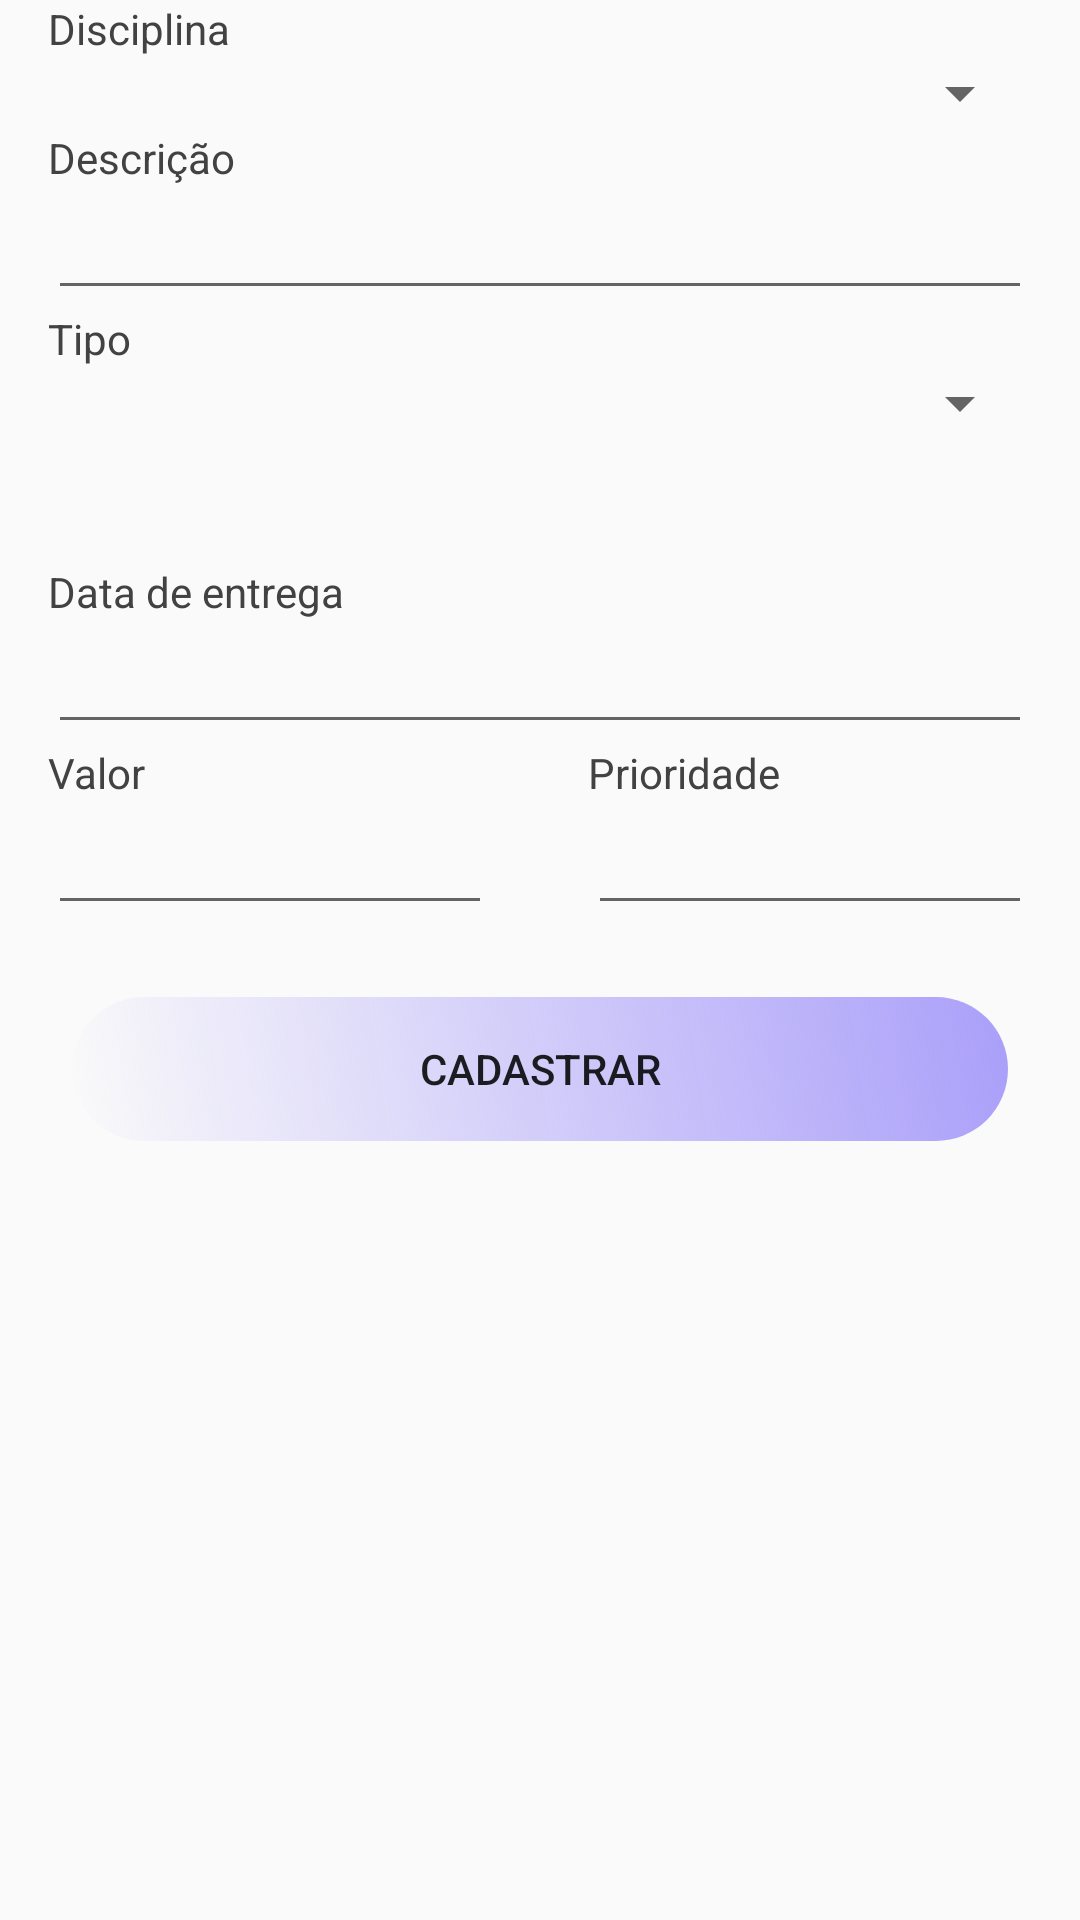

Here is an Android app screen rendered from its layout file. Give the layout XML and the strings, colors and styles it references.
<!-- AndroidManifest.xml: application theme AppTheme -->
<!-- res/layout/tela_cadastro_tarefa.xml -->
<?xml version="1.0" encoding="utf-8"?>
<ScrollView
    xmlns:android="http://schemas.android.com/apk/res/android"
    xmlns:tools="http://schemas.android.com/tools"
    android:layout_width="match_parent"
    android:layout_height="match_parent"
    android:orientation="vertical">

    <LinearLayout android:orientation="vertical"
        android:layout_height="match_parent"
        android:layout_width="match_parent">

    <TextView android:layout_height="wrap_content"
        android:layout_width="match_parent"
        android:text="Disciplina"
        android:textColor="@color/cardview_dark_background"
        android:layout_marginHorizontal="@dimen/activity_horizontal_margin"/>

    <Spinner
        android:layout_height="wrap_content"
        android:layout_width="match_parent"
        android:layout_marginHorizontal="@dimen/activity_horizontal_margin"
        android:id="@+id/spDisciplinaTarefa">
    </Spinner>

    <TextView android:layout_height="wrap_content"
        android:layout_width="match_parent"
        android:text="Descrição"
        android:textColor="@color/cardview_dark_background"
        android:layout_marginHorizontal="@dimen/activity_horizontal_margin"/>

    <EditText
        android:layout_height="wrap_content"
        android:layout_width="match_parent"
        android:layout_marginHorizontal="@dimen/activity_horizontal_margin"
        android:inputType="text"
        android:id="@+id/edDescricaoTarefa"/>



    <TextView
        android:layout_height="wrap_content"
        android:layout_width="match_parent"
        android:text="Tipo"
        android:textColor="@color/cardview_dark_background"
        android:layout_marginHorizontal="@dimen/activity_horizontal_margin"/>

    <Spinner
        android:layout_height="wrap_content"
        android:layout_width="match_parent"
        android:layout_marginHorizontal="@dimen/activity_horizontal_margin"
        android:id="@+id/spTiposTarefas">
    </Spinner>

    <EditText
        android:layout_height="wrap_content"
        android:layout_width="match_parent"
        android:layout_marginHorizontal="@dimen/activity_horizontal_margin"
        android:id="@+id/edOutrosTiposTarefa"
        android:inputType="text"
        android:enabled="false"
        android:visibility="invisible"/>


    <TextView
        android:layout_height="wrap_content"
        android:layout_width="match_parent"
        android:text="Data de entrega"
        android:textColor="@color/cardview_dark_background"
        android:layout_marginHorizontal="@dimen/activity_horizontal_margin"/>

    <EditText android:layout_height="wrap_content"
        android:layout_width="match_parent"
        android:layout_marginHorizontal="@dimen/activity_horizontal_margin"
        android:id="@+id/edDataEntrega"
        android:editable="false"/>


    <LinearLayout
        android:orientation="horizontal"
        android:layout_height="wrap_content"
        android:layout_width="match_parent">

    <TextView
        android:layout_height="wrap_content"
        android:layout_width="0dp"
        android:text="Valor"
        android:textColor="@color/cardview_dark_background"
        android:layout_marginHorizontal="@dimen/activity_horizontal_margin"
        android:layout_weight="1"/>

    <TextView
        android:layout_height="wrap_content"
        android:layout_width="0dp"
        android:text="Prioridade"
        android:textColor="@color/cardview_dark_background"
        android:layout_marginHorizontal="@dimen/activity_horizontal_margin"
        android:layout_weight="1"/>

</LinearLayout>


    <LinearLayout
        android:orientation="horizontal"
        android:layout_height="wrap_content"
        android:layout_width="match_parent">

    <EditText
        android:layout_height="wrap_content"
        android:layout_width="0dp"
        android:layout_marginHorizontal="@dimen/activity_horizontal_margin"
        android:id="@+id/edValorTarefas"
        android:inputType="numberDecimal"
        android:layout_weight="1"/>

    <EditText android:layout_height="wrap_content"
        android:layout_width="0dp"
        android:layout_marginHorizontal="@dimen/activity_horizontal_margin"
        android:id="@+id/edprioridadeTarefa"
        android:inputType="numberDecimal"
        android:layout_weight="1"/>

</LinearLayout>

    <Button
        android:layout_height="wrap_content"
        android:layout_width="match_parent"
        android:text="CADASTRAR"
        android:id="@+id/btCadastrarTarefa"
        android:background="@drawable/shape_botoes"
        android:layout_margin="@dimen/icon_bottom_margin"/>

</LinearLayout>

</ScrollView>
<!-- resources referenced by this layout -->
<resources>
  <dimen name="activity_horizontal_margin">16dp</dimen>
  <dimen name="icon_bottom_margin">24dp</dimen>
  <!-- drawable shape_botoes (drawable) -->
  <shape xmlns:android="http://schemas.android.com/apk/res/android"
      android:shape="rectangle">
  
  
      <gradient
          android:color="@color/colorAccent"
          android:endColor="@color/colorAccent"
          android:angle="45"/>
      <padding android:left="6dp"
          android:top="6dp"
          android:right="6dp"
          android:bottom="6dp" />
      <corners android:radius="40dp" />
  
  </shape>
  <style name="AppTheme" parent="Theme.AppCompat.Light.DarkActionBar">
          
          <item name="colorPrimary">@color/colorPrimary</item>
          <item name="colorPrimaryDark">@color/colorPrimaryDark</item>
          <item name="colorAccent">@color/colorAccent</item>
      </style>
  <color name="colorAccent">#AA9FF9</color>
  <color name="colorPrimary">#039BE5</color>
  <color name="colorPrimaryDark">#000757</color>
</resources>
